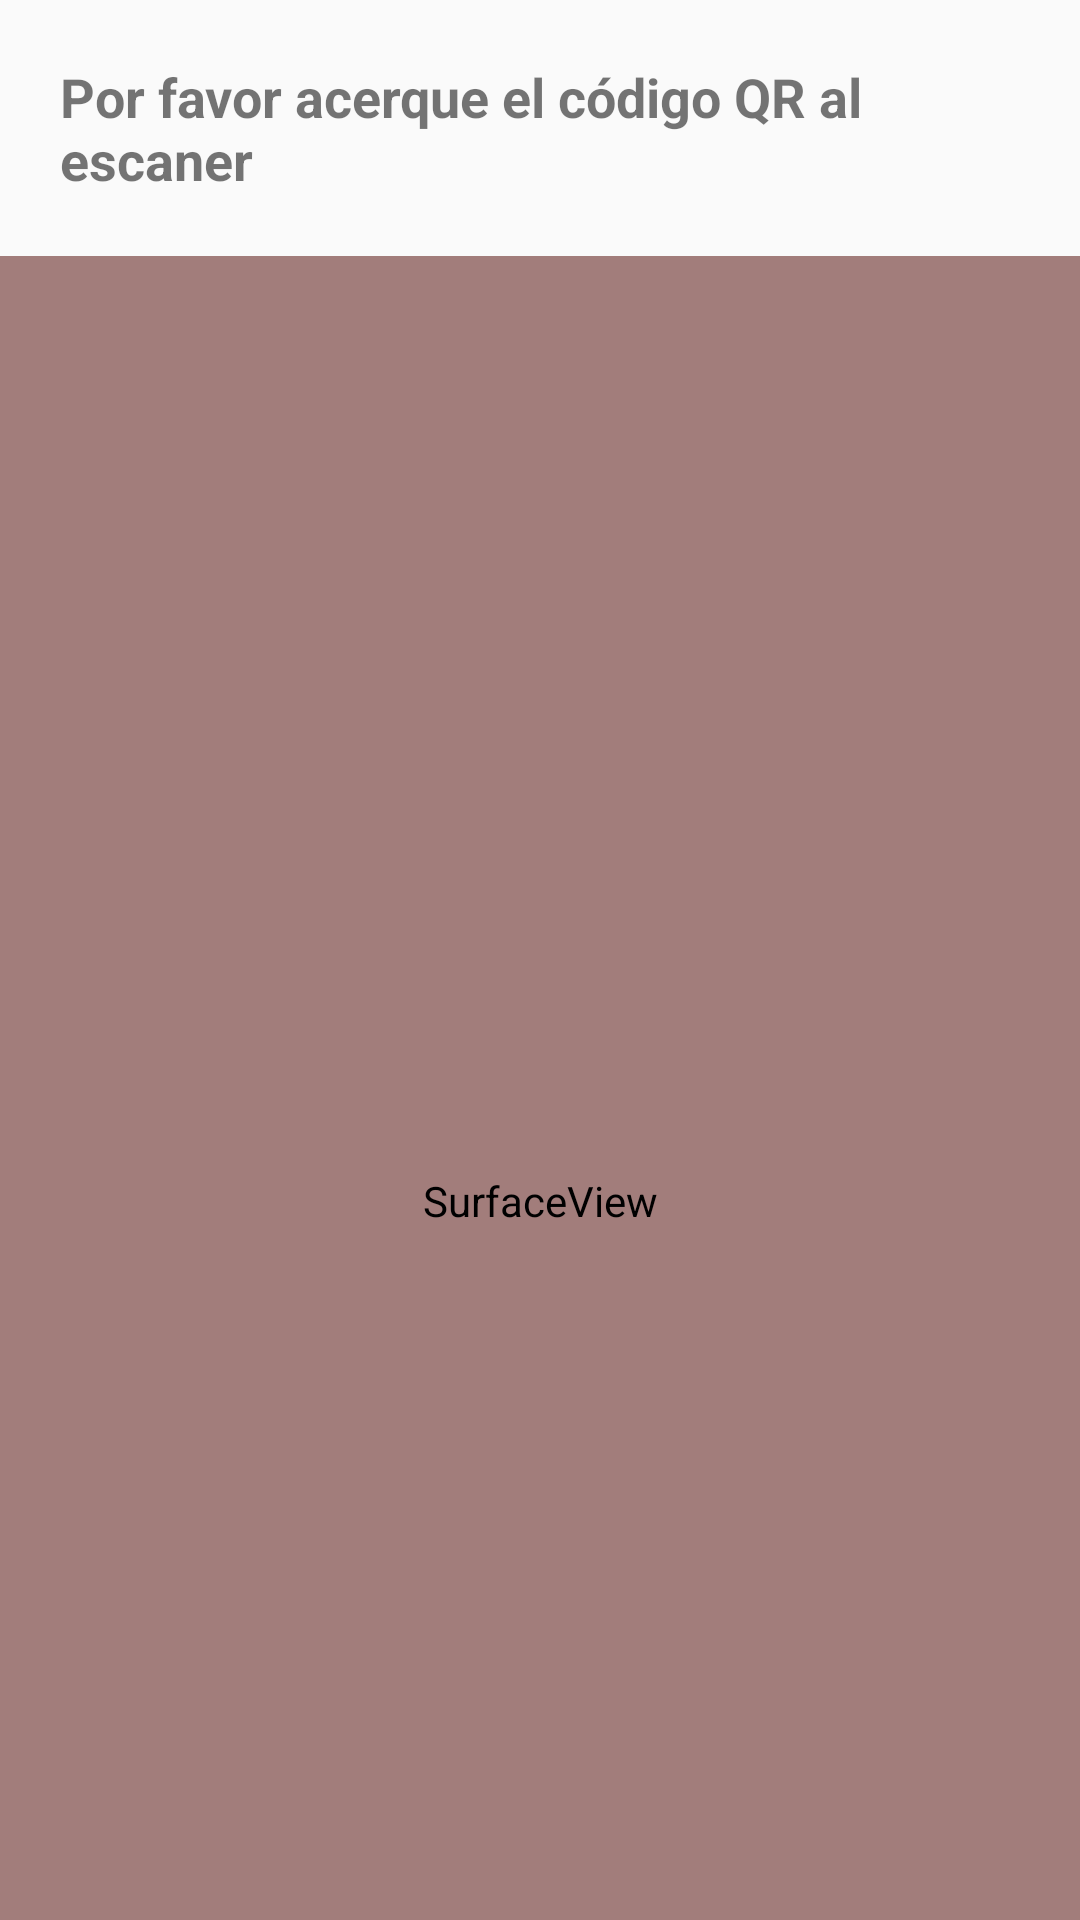

Android layout source for this screen:
<!-- AndroidManifest.xml: application theme AppTheme -->
<!-- res/layout/fragment_qr.xml -->
<?xml version="1.0" encoding="utf-8"?>
<RelativeLayout
    xmlns:android="http://schemas.android.com/apk/res/android"
    android:layout_width="match_parent"
    android:layout_height="match_parent">

    <LinearLayout
        android:layout_width="match_parent"
        android:layout_height="wrap_content"
        android:orientation="vertical">

        <LinearLayout
            android:id="@+id/exp"
            android:layout_width="match_parent"
            android:layout_height="wrap_content"
            android:orientation="vertical"
            android:layout_margin="20dp">
            <TextView
                android:layout_width="wrap_content"
                android:layout_height="wrap_content"
                android:text="Por favor acerque el código QR al escaner"
                android:layout_gravity="center"
                android:textSize="18dp"
                android:textStyle="bold"/>
        </LinearLayout>

        <LinearLayout
            android:layout_alignTop="@+id/exp"
            android:layout_width="match_parent"
            android:layout_height="match_parent"
            android:orientation="vertical"
            android:backgroundTint="@color/MexiRojoTrans">
            <SurfaceView
                android:backgroundTint="@color/MexiRojoTrans"
                android:id="@+id/camera_view"
                android:layout_gravity="center"
                android:layout_width="match_parent"
                android:layout_height="630dp"/>
        </LinearLayout>

        <LinearLayout
            android:layout_width="match_parent"
            android:layout_height="wrap_content"
            android:orientation="vertical">
            <TextView
                android:layout_marginTop="20dp"
                android:layout_width="wrap_content"
                android:layout_height="wrap_content"
                android:text="Centre el código QR "
                android:layout_gravity="center"
                android:textSize="18dp"
                android:textStyle="bold"/>
            <TextView
                android:layout_width="wrap_content"
                android:layout_height="match_parent"
                android:layout_marginTop="30dp"
                android:paddingTop="20dp"/>
        </LinearLayout>

    </LinearLayout>
</RelativeLayout>
<!-- resources referenced by this layout -->
<resources>
  <color name="MexiRojoTrans">#94642521</color>
  <style name="AppTheme" parent="Theme.AppCompat.Light.NoActionBar">
          
          <item name="windowActionBar">false</item>
          <item name="windowNoTitle">true</item>
  
  
          <item name="colorPrimary">@color/colorPrimary</item>
          <item name="colorPrimaryDark">@color/colorPrimaryDark</item>
          <item name="colorAccent">@color/colorAccent</item>
  
      </style>
  <color name="colorPrimary">#642521</color> --&gt;
  <color name="colorPrimaryDark">#000000</color>
  <color name="colorAccent">#FFFFFF</color>
</resources>
